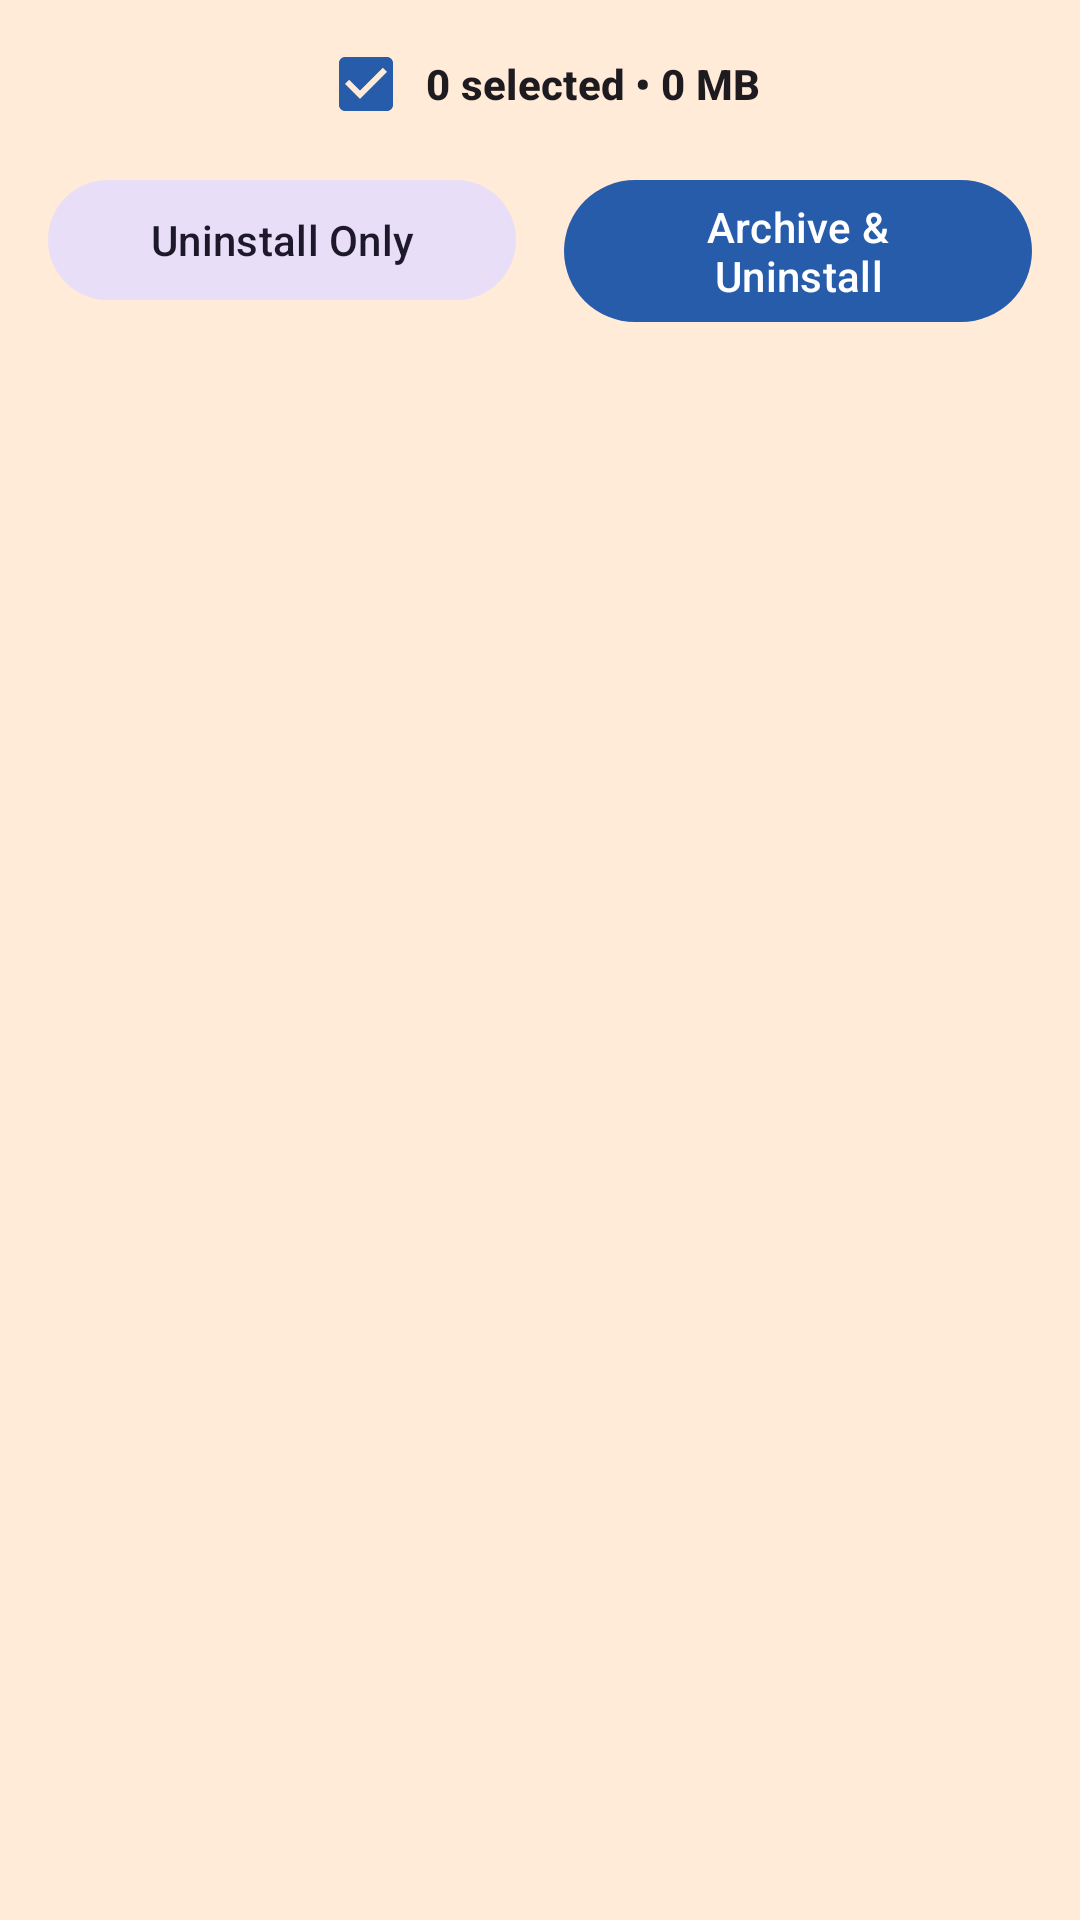

Layout XML and referenced resources for this Android screen:
<!-- AndroidManifest.xml: application theme Theme.Decluttr -->
<!-- res/layout/layout_selection_action_bar.xml -->
<?xml version="1.0" encoding="utf-8"?>
<com.google.android.material.card.MaterialCardView
    xmlns:android="http://schemas.android.com/apk/res/android"
    xmlns:app="http://schemas.android.com/apk/res-auto"
    android:id="@+id/selection_action_bar_root"
    android:layout_width="match_parent"
    android:layout_height="wrap_content"
    android:layout_gravity="bottom"
    android:clickable="true"
    android:focusable="true"
    app:cardBackgroundColor="?attr/colorSurfaceContainerHigh"
    app:cardElevation="16dp"
    app:cardCornerRadius="0dp"
    app:strokeWidth="0dp">

    <LinearLayout
        android:layout_width="match_parent"
        android:layout_height="wrap_content"
        android:orientation="vertical"
        android:paddingTop="12dp"
        android:paddingHorizontal="16dp"
        android:paddingBottom="16dp">

        <LinearLayout
            android:layout_width="wrap_content"
            android:layout_height="wrap_content"
            android:layout_gravity="center_horizontal"
            android:layout_marginBottom="12dp"
            android:gravity="center_vertical"
            android:orientation="horizontal">

            <CheckBox
                android:id="@+id/selection_deselect_all_checkbox"
                android:layout_width="wrap_content"
                android:layout_height="wrap_content"
                android:checked="true"
                android:minWidth="0dp"
                android:minHeight="0dp" />

            <TextView
                android:id="@+id/selection_info_title"
                android:layout_width="wrap_content"
                android:layout_height="wrap_content"
                android:layout_marginStart="4dp"
                android:text="0 selected • 0 MB"
                android:textAppearance="?attr/textAppearanceLabelLarge"
                android:textColor="?attr/colorOnSurface"
                android:textStyle="bold" />
        </LinearLayout>

        <LinearLayout
            android:layout_width="match_parent"
            android:layout_height="wrap_content"
            android:orientation="horizontal"
            android:baselineAligned="false">

            <com.google.android.material.button.MaterialButton
                android:id="@+id/btn_uninstall_only"
                android:layout_width="0dp"
                android:layout_height="wrap_content"
                android:layout_weight="1"
                android:layout_marginEnd="8dp"
                android:text="Uninstall Only"
                style="@style/Widget.Material3.Button.TonalButton" />

            <com.google.android.material.button.MaterialButton
                android:id="@+id/btn_archive_uninstall"
                android:layout_width="0dp"
                android:layout_height="wrap_content"
                android:layout_weight="1"
                android:layout_marginStart="8dp"
                android:text="Archive &amp; Uninstall"
                style="@style/Widget.Material3.Button" />
                
        </LinearLayout>
    </LinearLayout>

</com.google.android.material.card.MaterialCardView>
<!-- resources referenced by this layout -->
<resources>
  <style name="Theme.Decluttr" parent="Theme.Material3.DayNight.NoActionBar">
          <item name="colorPrimary">@color/Primary40</item>
          <item name="colorSecondary">@color/Secondary40</item>
          <item name="colorTertiary">@color/Tertiary40</item>
          <item name="android:colorBackground">@color/CreamBackground</item>
          <item name="colorSurface">@color/CreamSurface</item>
          <item name="colorSurfaceContainer">@color/CreamSurfaceContainer</item>
          <item name="colorSurfaceContainerHigh">@color/CreamSurfaceContainerHigh</item>
          <item name="colorSurfaceContainerHighest">@color/CreamSurfaceContainerHighest</item>
      </style>
  <color name="Primary40">#275CAA</color>
  <color name="Secondary40">#535E78</color>
  <color name="Tertiary40">#704A7B</color>
  <color name="CreamBackground">#FFF8EF</color>
  <color name="CreamSurface">#FFF6EA</color>
  <color name="CreamSurfaceContainer">#FFF1E1</color>
  <color name="CreamSurfaceContainerHigh">#FFEBD7</color>
  <color name="CreamSurfaceContainerHighest">#FFE5CD</color>
</resources>
